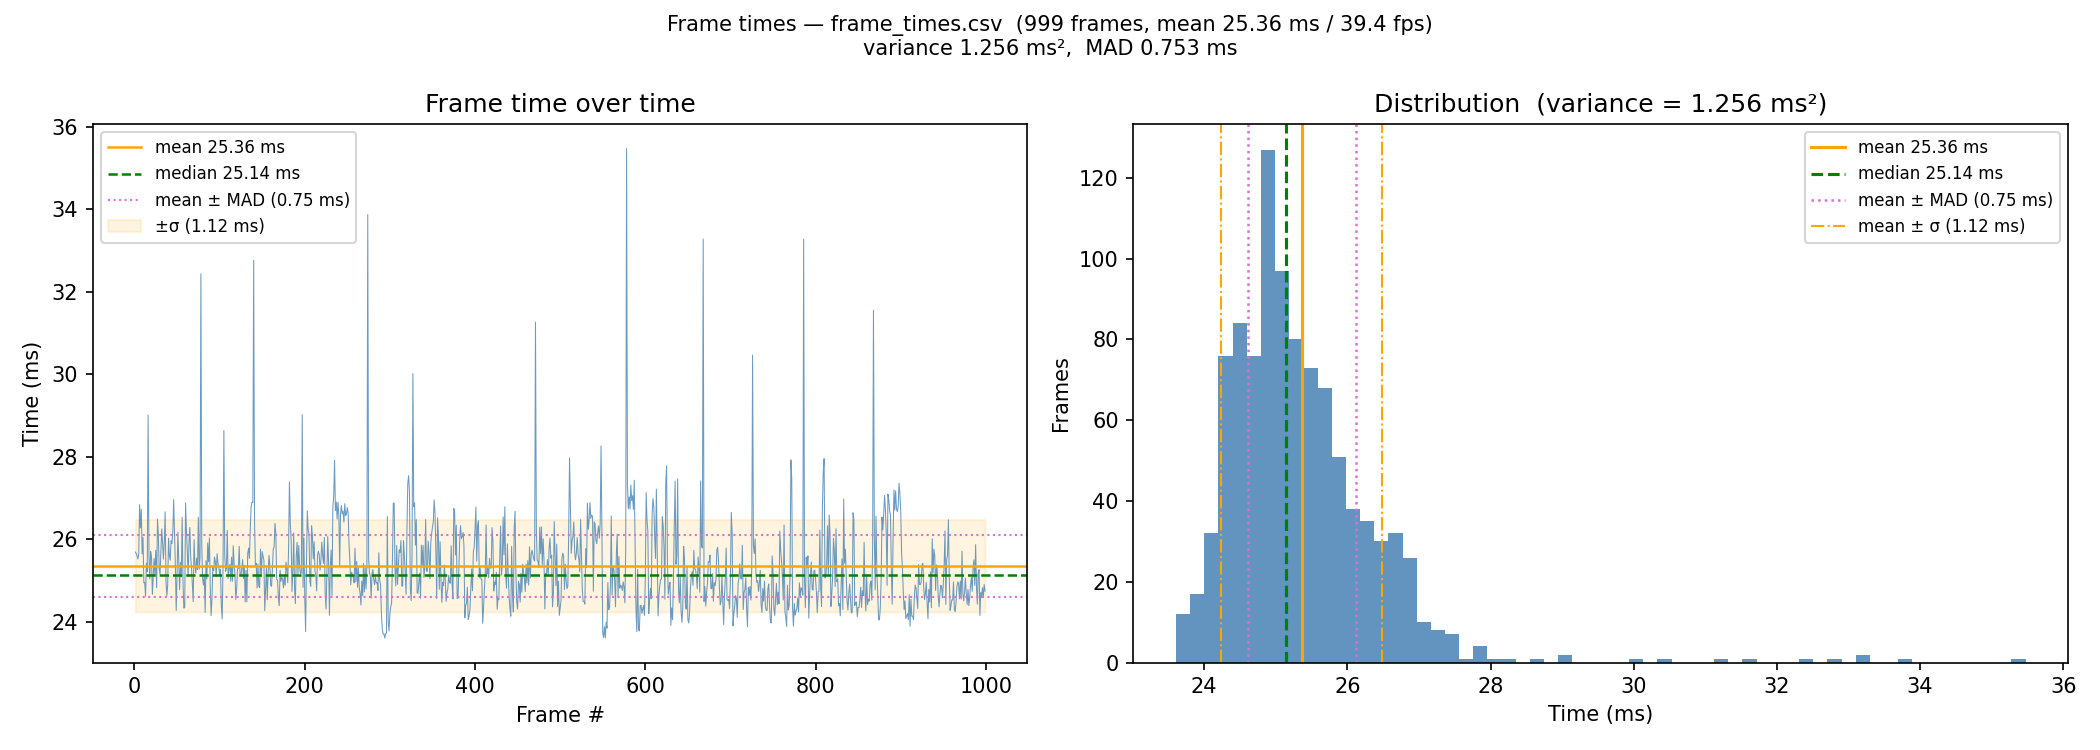

The table this chart was drawn from, first rows:
1, 0.025692000
2, 0.02566
3, 0.0256
4, 0.02552
5, 0.02565
6, 0.02684
7, 0.02628
8, 0.02673
9, 0.02565
10, 0.02605
11, 0.02495
12, 0.02496
13, 0.02462
14, 0.02542
15, 0.02522
16, 0.02901
17, 0.02561
18, 0.02504
19, 0.0257
20, 0.02557
21, 0.02466
22, 0.02507
23, 0.02553
24, 0.02514
25, 0.02573
26, 0.02483
27, 0.02649
28, 0.02612
29, 0.02529
30, 0.02515
31, 0.02568
32, 0.02625
33, 0.02592
34, 0.02552
35, 0.02593
36, 0.02667
37, 0.02498
38, 0.02463
39, 0.0249
40, 0.02603
41, 0.02561
42, 0.02549
43, 0.02596
44, 0.0259
45, 0.02617
46, 0.02696
47, 0.02618
48, 0.02538
49, 0.02427
50, 0.02515
51, 0.02617
52, 0.02547
53, 0.02478
54, 0.02544
55, 0.02509
56, 0.02653
57, 0.02493
58, 0.02433
59, 0.02435
60, 0.02689
61, 0.02621
... 938 more rows
